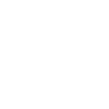
t = 0.00 s
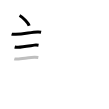
t = 3.25 s
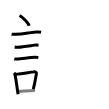
t = 6.50 s
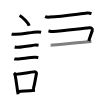
t = 9.50 s
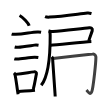
t = 12.75 s
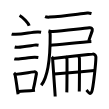
t = 16.00 s

The animated SVG that drew these frames (rendered in a browser with its animation timeline set to each time). Animation: 16 SMIL elements (animate=16); one cycle of 16.00 s.

<svg width="109px" height="109px" viewBox="0 0 px 109px" xmlns="http://www.w3.org/2000/svg" xmlns:xlink="http://www.w3.org/1999/xlink" xml:space="preserve" version="1.1"  baseProfile="full">
<path d="M19.55,15.5c3.4,1.81,8.78,7.44,9.63,10.25" style="fill:none;stroke:black;stroke-width:3;opacity:0">
  <animate attributeType="CSS" attributeName="opacity" from="0" to="1" begin="0s" dur="1s" repeatCount="0" fill="freeze" />
</path>
<path d="M11.62,34.08c0.71,0.23,3.4,0.27,4.1,0.23c8.73-0.42,15.48-2.17,21.83-2.37c1.18-0.04,2.95,0.11,3.54,0.23" style="fill:none;stroke:black;stroke-width:3;opacity:0">
  <animate attributeType="CSS" attributeName="opacity" from="0" to="1" begin="1s" dur="1s" repeatCount="0" fill="freeze" />
</path>
<path d="M14.68,47.06c0.43,0.12,3.04,0.13,3.47,0.12c4.44-0.14,11.86-1.43,16.34-2.05c0.7-0.1,3.68,0.06,4.04,0.12" style="fill:none;stroke:black;stroke-width:3;opacity:0">
  <animate attributeType="CSS" attributeName="opacity" from="0" to="1" begin="2s" dur="1s" repeatCount="0" fill="freeze" />
</path>
<path d="M14.3,58.83c0.38,0.12,2.71,0.13,3.1,0.12c3.97-0.13,13.43-1.61,17.33-1.59c0.63,0,3.29,0.06,3.6,0.11" style="fill:none;stroke:black;stroke-width:3;opacity:0">
  <animate attributeType="CSS" attributeName="opacity" from="0" to="1" begin="3s" dur="1s" repeatCount="0" fill="freeze" />
</path>
<path d="M14.01,72.9c0.39,0.36,0.83,1.15,0.96,1.63c1.11,4.21,2.02,13.54,3.14,19.71" style="fill:none;stroke:black;stroke-width:3;opacity:0">
  <animate attributeType="CSS" attributeName="opacity" from="0" to="1" begin="4s" dur="1s" repeatCount="0" fill="freeze" />
</path>
<path d="M15.44,74.37c7.2-0.89,11.9-1.6,18.55-2.5c1.67-0.22,2.68,1.04,2.44,2.06c-0.99,4.25-1.36,8.22-3.12,15.28" style="fill:none;stroke:black;stroke-width:3;opacity:0">
  <animate attributeType="CSS" attributeName="opacity" from="0" to="1" begin="5s" dur="1s" repeatCount="0" fill="freeze" />
</path>
<path d="M18.42,91.55c5.37-0.54,9.18-0.47,16.56-1.31" style="fill:none;stroke:black;stroke-width:3;opacity:0">
  <animate attributeType="CSS" attributeName="opacity" from="0" to="1" begin="6s" dur="1s" repeatCount="0" fill="freeze" />
</path>
<path d="M45.05,16.6c1.19,0.51,3.37,0.57,4.56,0.51C62.01,16.53,77,14.25,87.3,13.1c1.98-0.22,3.18,0.24,4.17,0.5" style="fill:none;stroke:black;stroke-width:3;opacity:0">
  <animate attributeType="CSS" attributeName="opacity" from="0" to="1" begin="7s" dur="1s" repeatCount="0" fill="freeze" />
</path>
<path d="M48.48,30.88c1.52,0.37,2.97,0.78,4.53,0.64C64,30.5,82.58,28.39,89.33,27.75c1.46-0.14,3.7,0.32,2.89,3c-1.22,4-2.15,5.5-3.44,10.25" style="fill:none;stroke:black;stroke-width:3;opacity:0">
  <animate attributeType="CSS" attributeName="opacity" from="0" to="1" begin="8s" dur="1s" repeatCount="0" fill="freeze" />
</path>
<path d="M50.61,45.25c6.06,0,30.1-3.25,40.74-3.75" style="fill:none;stroke:black;stroke-width:3;opacity:0">
  <animate attributeType="CSS" attributeName="opacity" from="0" to="1" begin="9s" dur="1s" repeatCount="0" fill="freeze" />
</path>
<path d="M49.89,31.68c0.11,0.82,0.28,1.84,0.29,3.71c0.09,23.56-2.02,40.95-8.92,49.86" style="fill:none;stroke:black;stroke-width:3;opacity:0">
  <animate attributeType="CSS" attributeName="opacity" from="0" to="1" begin="10s" dur="1s" repeatCount="0" fill="freeze" />
</path>
<path d="M51.82,56.71c0.66,0.65,0.87,1.66,0.89,2.85c0.05,2.94,2.48,34.99,2.48,36.94" style="fill:none;stroke:black;stroke-width:3;opacity:0">
  <animate attributeType="CSS" attributeName="opacity" from="0" to="1" begin="11s" dur="1s" repeatCount="0" fill="freeze" />
</path>
<path d="M52.84,58.49c5.19-0.51,38.85-4.38,39.88-4.56c2.18-0.38,3.18,2.35,3.18,3.03c0,6.78-2.4,26.78-3.48,32.33c-1.52,7.79-4.32,2.43-5.96,0.77" style="fill:none;stroke:black;stroke-width:3;opacity:0">
  <animate attributeType="CSS" attributeName="opacity" from="0" to="1" begin="12s" dur="1s" repeatCount="0" fill="freeze" />
</path>
<path d="M54.12,74.06c5.93-0.4,27.38-2.31,40.31-3.52" style="fill:none;stroke:black;stroke-width:3;opacity:0">
  <animate attributeType="CSS" attributeName="opacity" from="0" to="1" begin="13s" dur="1s" repeatCount="0" fill="freeze" />
</path>
<path d="M65.58,57c0.77,0.3,1.22,1.35,1.38,1.95c0.15,0.6,0,29.69-0.15,33.44" style="fill:none;stroke:black;stroke-width:3;opacity:0">
  <animate attributeType="CSS" attributeName="opacity" from="0" to="1" begin="14s" dur="1s" repeatCount="0" fill="freeze" />
</path>
<path d="M78.04,56.07c0.77,0.3,1.22,1.36,1.38,1.97c0.15,0.61,0,29.69-0.15,33.48" style="fill:none;stroke:black;stroke-width:3;opacity:0">
  <animate attributeType="CSS" attributeName="opacity" from="0" to="1" begin="15s" dur="1s" repeatCount="0" fill="freeze" />
</path>
</svg>
